Run: headless pygame with SDL's dummy video driver; simulated clock (each Clock.tick advances the game by its frame time, no real sleeping); random seed 0; keys injected as events and as key.get_pressed() state; no mouse input.
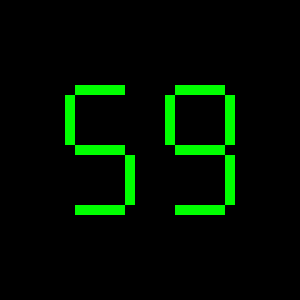
Frame 1 of 4 · flips 1–60 · no input
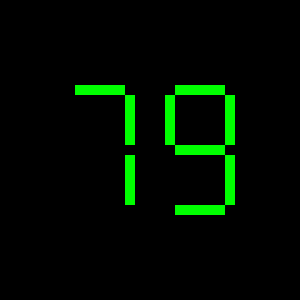
Frame 2 of 4 · flips 61–180 · tapped SPACE, RETURN · held RIGHT (→), D
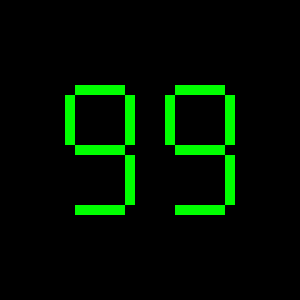
Frame 3 of 4 · flips 181–300 · held DOWN (↓), S
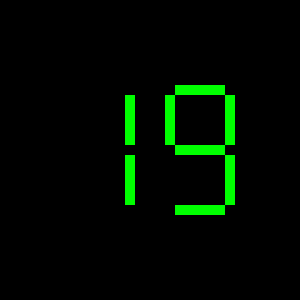
Frame 4 of 4 · flips 301–420 · held LEFT (←), A, UP (↑), W

The pygame program that drew these frames:

# Adding rects in list for displaying in 7-segment digits in pygame
# https://stackoverflow.com/questions/66533451/adding-rects-in-list-for-displaying-in-7-segment-digits-in-pygame/66533802#66533802  
#
# GitHub - PyGameExamplesAndAnswers - Miscellaneous - Collection
# https://github.com/Rabbid76/PyGameExamplesAndAnswers/blob/master/documentation/pygame/pygame_miscellaneous.md
#
# https://replit.com/@Rabbid76/PyGame-7SegementDisplay

import pygame

pygame.init()
screen = pygame.display.set_mode((300, 300))
clock = pygame.time.Clock()

binaries = ([1,1,1,1,1,1,0],[1,1,0,0,0,0,0],[1,0,1,1,0,1,1],[1,1,1,0,0,1,1],
[1,1,0,0,1,0,1],[0,1,1,0,1,1,1],[0,1,1,1,1,0,1],[1,1,0,0,0,1,0],[1,1,1,1,1,1,1],[1,1,1,0,1,1,1])
positions = ([60,10,10,50],[60,70,10,50],[10,120,50,10],[0,70,10,50],[0,10,10,50],[10,0,50,10],[10,60,50,10])

def draw_digit(surf, color, pos, i):
    for j, on in enumerate(binaries[i]):
        if on:
            pygame.draw.rect(surf, color, pygame.Rect(positions[j]).move(pos))

run = True
count = 0  
while run:
    clock.tick(10)
    for event in pygame.event.get():
        if event.type == pygame.QUIT:
            run = False

    screen.fill(0)
    draw_digit(screen, "green", (65, 85), count // 10)
    draw_digit(screen, "green", (165, 85), count % 10)
    count += 1
    if count >= 100:
        count = 0
    pygame.display.update()
